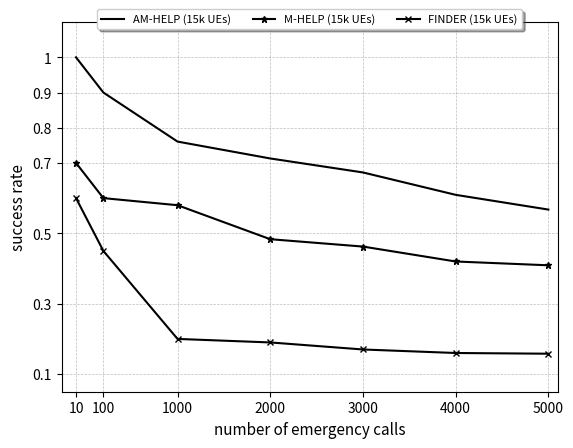

Write Python code to recreate this figure.
import matplotlib.pyplot as plt

from matplotlib import rc

rc('mathtext', default='regular')
# from matplotlib.ticker import ScalarFormatter
# data
eti = (-95,200,1000,2000,3000,4000,5000)

success_rate_amhelp = (1,0.9,0.7606111111,0.71267581,0.6729360502,0.6093314998,0.5674560412)
success_rate_mhelp = (0.7,0.6,0.5798645799,0.4832861347,0.4623643971,0.419971904,0.4091582769)
success_rate_finder = (0.6,0.45,0.2,0.19,0.17,0.16,0.158)

arrayY = (0.1,0.3,0.5,0.7,0.8,0.9,1)

f, ax1 = plt.subplots()

# limits
#plt.yscale('symlog')
ax1.set_ylim(0.05, 1.1)
ax1.set_xlim(-250,5100)
ax1.grid(color='gray', alpha=0.5, linestyle='dashed', linewidth=0.5)

ax1.set_xticks(eti)
ax1.set_xticklabels([10,100,1000,2000,3000,4000,5000], fontsize=10)
ax1.set_yticks(arrayY)
ax1.set_yticklabels([0.1,0.3,0.5,0.7,0.8,0.9,1], fontsize=10)

# legend
lns1 = ax1.plot(eti, success_rate_amhelp, color="black", label='AM-HELP (15k UEs)')
lns2 = ax1.plot(eti, success_rate_mhelp, color="black", marker="*", markersize=5, label='M-HELP (15k UEs)')
lns3 = ax1.plot(eti, success_rate_finder, color="black", marker="x", markersize=5, label='FINDER (15k UEs)')
#lns4 = ax1.plot(eti, success_rate_amhelp10k, color="black", linestyle='--', label='AM-HELP (10k UEs)')
#lns5 = ax1.plot(eti, success_rate_mhelp10k, color="black", marker="*", linestyle='--', markersize=5,
                #label='M-HELP (10k UEs)')
#lns6 = ax1.plot(eti, success_rate_finder10k, color="black", marker="x", linestyle='--', markersize=5,
                #label='FINDER (10k UEs)')
#lns7 = ax1.plot(eti, success_rate_amhelp5k, color="black", linestyle='dotted', label='AM-HELP (5k UEs)')
#lns8 = ax1.plot(eti, success_rate_mhelp5k, color="black", marker="*", markersize=5, linestyle='dotted',
                #label='M-HELP (5k UEs)')
#lns9 = ax1.plot(eti, success_rate_finder5k, color="black", marker="x", linestyle='dotted', markersize=5,
               # label='FINDER (5k UEs)')
lns = lns1 + lns2 + lns3
      #+ lns4 + lns5 + lns6 + lns7 + lns8 + lns9
# +lns3+lns4
labs = [l.get_label() for l in lns]
ax1.legend(lns, labs, fontsize=8,loc='upper center', bbox_to_anchor=(0.5, 1.05),
          ncol=3, fancybox=True, shadow=True)

# labels
ax1.set_xlabel("number of emergency calls", fontsize=11)
ax1.set_ylabel(r"success rate", fontsize=11)
# ax2.set_ylabel(r"average messages per node ($D_r$)",fontsize=14)


plt.show()
